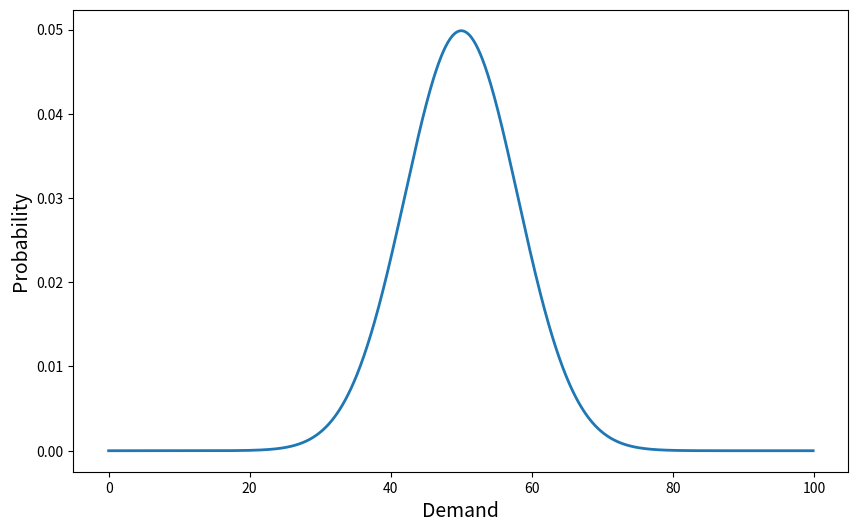
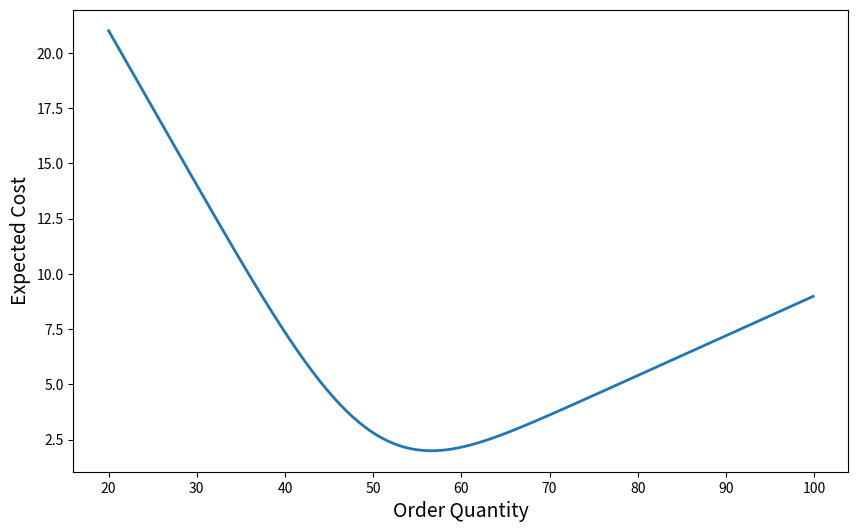
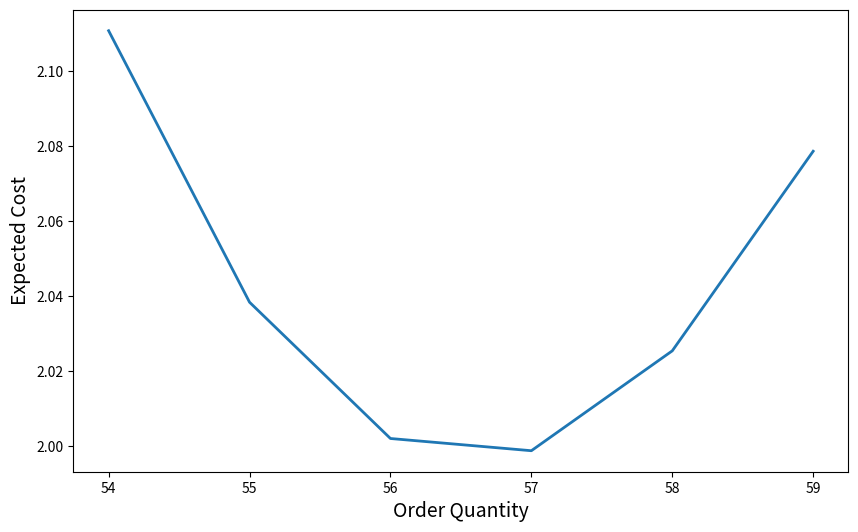

The matplotlib source for these figures, in order:
# solving newsvendor problem

import numpy as np
import matplotlib.pyplot as plt
import scipy.stats as stats
from scipy.integrate import quad

# parameters
h = 0.18
p = 0.7

# demand distribution
mu = 50
sigma = 8

# optimal order quantity
critial_ratio = p/(p+h)
Q = stats.norm.ppf(critial_ratio, mu, sigma)
print("Q = {}".format(Q))

# plot demand distribution
x = np.arange(0, 100, 0.1)
y = stats.norm.pdf(x, mu, sigma)
plt.figure(figsize=(10, 6))  # Increase the size of the figure
plt.plot(x, y, linewidth=2)  # Increase the line width
plt.xlabel("Demand", fontsize=14)  # Increase the font size of the x-label
plt.ylabel("Probability", fontsize=14)  # Increase the font size of the y-label
# plt.show()
plt.savefig('demand_distribution.pdf', format='pdf')

# plot Q and expected cost
def over_term(d, q):
    return (q-d)*stats.norm.pdf(d, mu, sigma)

def under_term(d, q):
    return (d-q)*stats.norm.pdf(d, mu, sigma)

q = np.arange(20, 100, 0.1)
cost = np.zeros(len(q))
for i in range(len(q)):
    over_term_result = quad(over_term, 0, q[i], args=(q[i]))[0]
    under_term_result = quad(under_term, q[i], np.inf, args=(q[i]))[0]
    cost[i] = h*over_term_result + p*under_term_result

plt.figure(figsize=(10, 6))  # Increase the size of the figure
plt.plot(q, cost, linewidth=2)  # Increase the line width
plt.xlabel("Order Quantity", fontsize=14)  # Increase the font size of the x-label
plt.ylabel("Expected Cost", fontsize=14)  # Increase the font size of the y-label
# plt.show()
plt.savefig('q_vs_cost.pdf', format='pdf')

# plot Q and expected cost for discrete demand
q = np.arange(54, 60, 1)
cost = np.zeros(len(q))
# transfer to discretize demand
demand = np.arange(0, 100, 1)
pmf = np.zeros(len(demand))
pmf[0] = stats.norm.cdf(0.5, mu, sigma)  # Probability of demand being 0
for i in range(1, len(demand)):
    pmf[i] = stats.norm.cdf(i + 0.5, mu, sigma) - stats.norm.cdf(i - 0.5, mu, sigma)

assert abs(sum(pmf) - 1) < 1e-6 # Check if the sum of pmf is 1

for i in range(len(q)):
    for j in range(len(demand)):
        if j <= q[i]:
            cost[i] += h*(q[i]-j)*pmf[j]
        else:
            cost[i] += p*(j-q[i])*pmf[j]

plt.figure(figsize=(10, 6))  # Increase the size of the figure
plt.plot(q, cost, linewidth=2)  # Increase the line width
plt.xlabel("Order Quantity", fontsize=14)  # Increase the font size of the x-label
plt.ylabel("Expected Cost", fontsize=14)  # Increase the font size of the y-label
plt.savefig('q_vs_cost_discrete.pdf', format='pdf')
